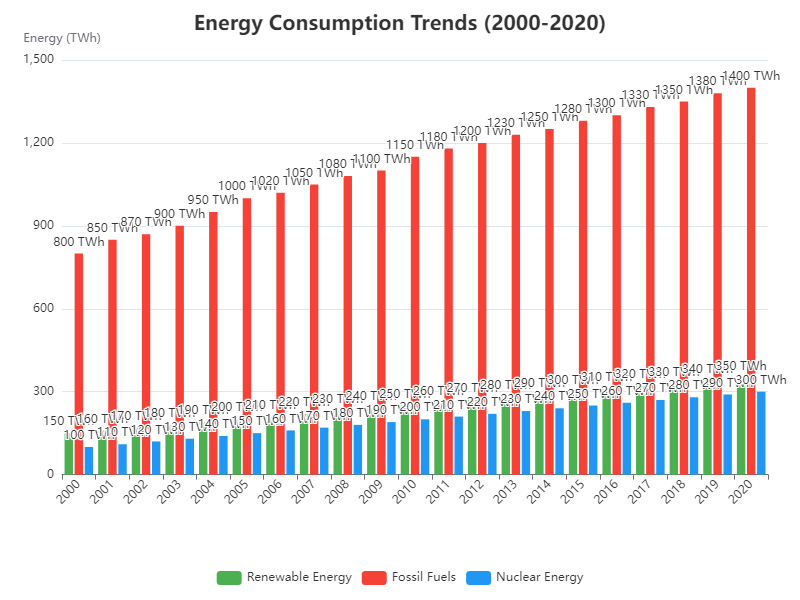

The data file committed next to this chart (first rows):
Year, Renewable Energy, Fossil Fuels, Nuclear Energy
2000, 150, 800, 100
2001, 160, 850, 110
2002, 170, 870, 120
2003, 180, 900, 130
2004, 190, 950, 140
2005, 200, 1000, 150
2006, 210, 1020, 160
2007, 220, 1050, 170
2008, 230, 1080, 180
2009, 240, 1100, 190
2010, 250, 1150, 200
2011, 260, 1180, 210
2012, 270, 1200, 220
2013, 280, 1230, 230
2014, 290, 1250, 240
2015, 300, 1280, 250
2016, 310, 1300, 260
2017, 320, 1330, 270
2018, 330, 1350, 280
2019, 340, 1380, 290
2020, 350, 1400, 300
